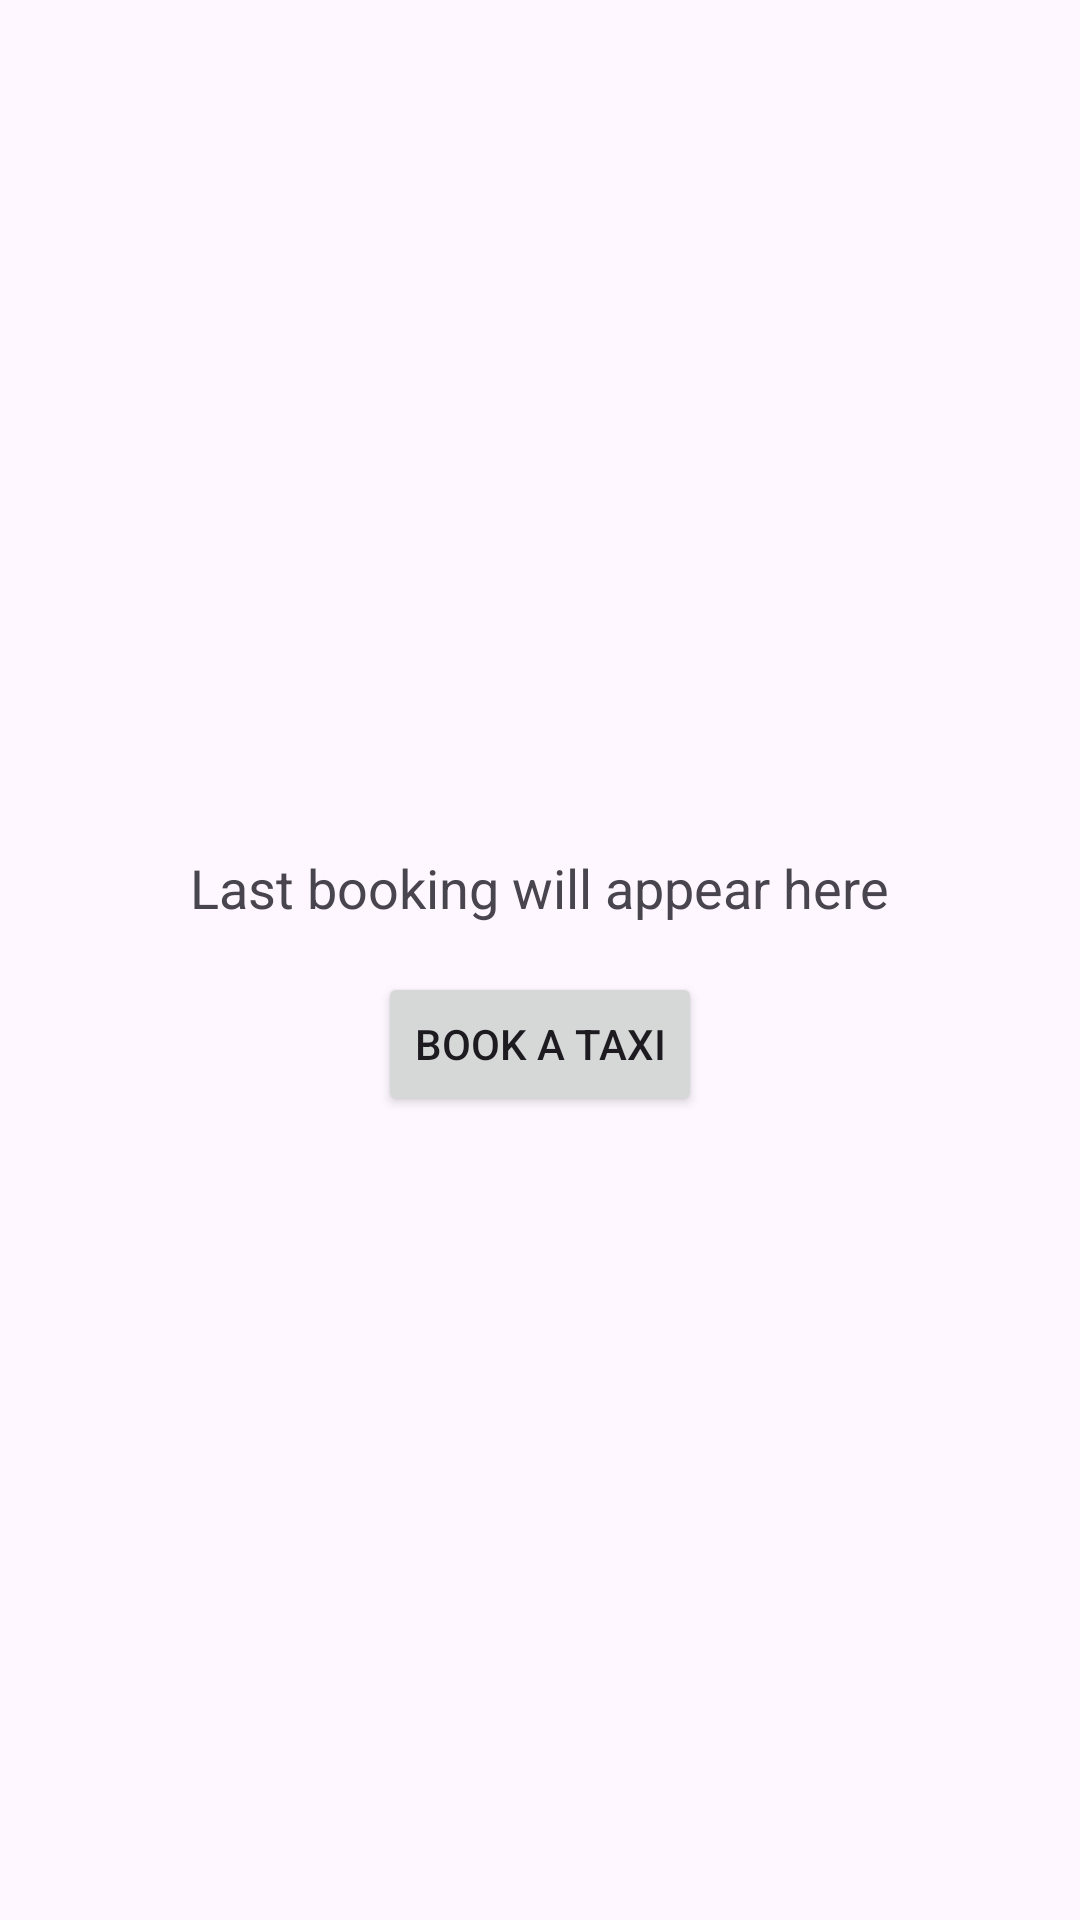

Android layout source for this screen:
<!-- AndroidManifest.xml: application theme Theme.Taxi_application -->
<!-- res/layout/activity_main.xml -->
<?xml version="1.0" encoding="utf-8"?>
<LinearLayout xmlns:android="http://schemas.android.com/apk/res/android"
    xmlns:tools="http://schemas.android.com/tools"
    android:layout_width="match_parent"
    android:layout_height="match_parent"
    android:orientation="vertical"
    android:gravity="center"
    android:padding="16dp">

    <TextView
        android:id="@+id/lastBookingText"
        android:layout_width="wrap_content"
        android:layout_height="wrap_content"
        android:text="Last booking will appear here"
        android:textSize="18sp"
        android:padding="16dp"/>

    <Button
        android:id="@+id/bookButton"
        android:layout_width="wrap_content"
        android:layout_height="wrap_content"
        android:text="Book a Taxi"
        android:onClick="onBookButtonClick"/>

</LinearLayout>
<!-- resources referenced by this layout -->
<resources>
  <style name="Theme.Taxi_application" parent="Base.Theme.Taxi_application" />
  <style name="Base.Theme.Taxi_application" parent="Theme.Material3.DayNight.NoActionBar">
          
          
      </style>
</resources>
